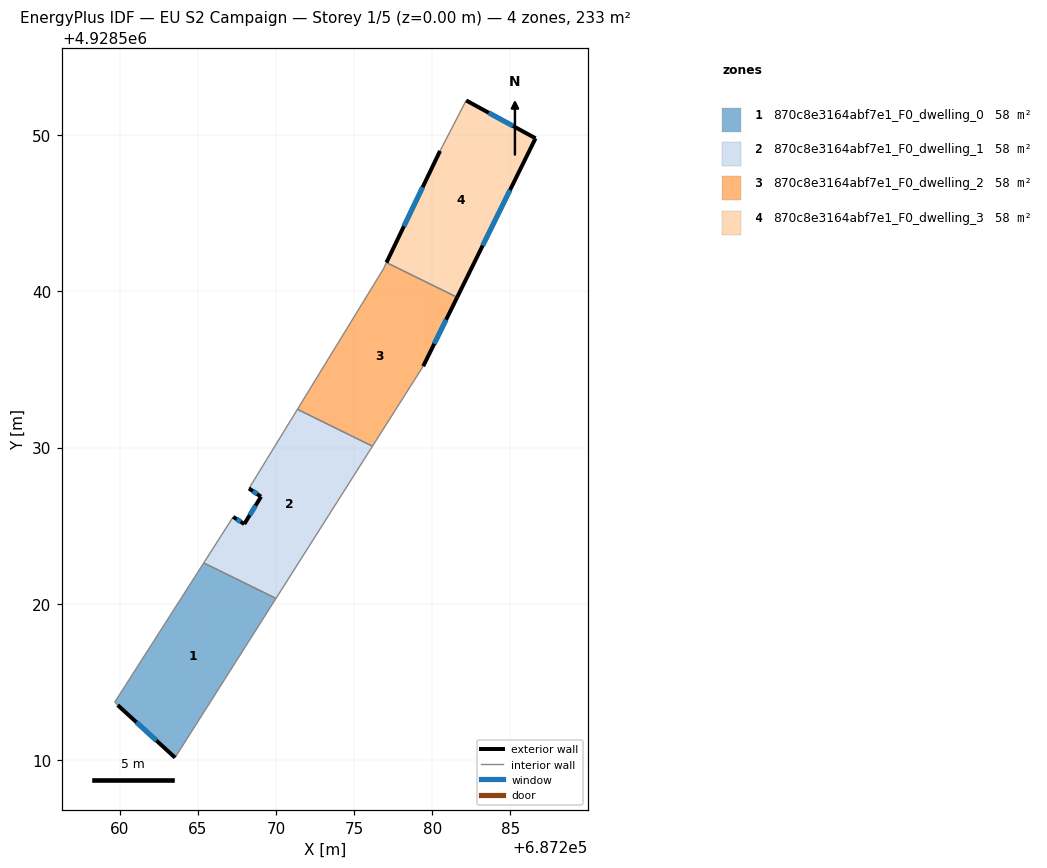
=== STOREY PLAN SPEC (per zone: floor XY polygon, exterior-wall plan segments, windows/doors) ===
zone 1: 870c8e3164abf7e1_F0_dwelling_0  (58.2 m²)
  floor: (687263.54, 4928510.16) (687270.00, 4928520.34) (687265.38, 4928522.62) (687259.68, 4928513.71) (687259.87, 4928513.52)
  exterior wall: (687263.54, 4928510.16) – (687259.87, 4928513.52)  [5.0 m]
    window: (687262.35, 4928511.25) – (687261.06, 4928512.42)  [1.8 m²]
  interior walls: 4
zone 2: 870c8e3164abf7e1_F0_dwelling_1  (58.2 m²)
  floor: (687270.00, 4928520.34) (687276.17, 4928530.08) (687271.37, 4928532.45) (687268.27, 4928527.38) (687269.04, 4928526.86) (687267.97, 4928525.11) (687267.26, 4928525.57) (687265.38, 4928522.62)
  exterior wall: (687267.26, 4928525.57) – (687267.97, 4928525.11)  [0.8 m]
    window: (687267.49, 4928525.42) – (687267.74, 4928525.25)  [0.3 m²]
  exterior wall: (687267.97, 4928525.11) – (687269.04, 4928526.86)  [2.1 m]
    window: (687268.32, 4928525.67) – (687268.69, 4928526.29)  [0.8 m²]
  exterior wall: (687269.04, 4928526.86) – (687268.27, 4928527.38)  [0.9 m]
    window: (687268.79, 4928527.03) – (687268.52, 4928527.21)  [0.3 m²]
  interior walls: 5
zone 3: 870c8e3164abf7e1_F0_dwelling_2  (58.2 m²)
  floor: (687276.17, 4928530.08) (687279.42, 4928535.21) (687281.59, 4928539.62) (687277.07, 4928541.84) (687276.87, 4928541.42) (687271.37, 4928532.45)
  exterior wall: (687281.59, 4928539.62) – (687279.42, 4928535.21)  [4.9 m]
    window: (687280.89, 4928538.18) – (687280.13, 4928536.64)  [1.8 m²]
  interior walls: 5
zone 4: 870c8e3164abf7e1_F0_dwelling_3  (58.2 m²)
  floor: (687281.59, 4928539.62) (687286.61, 4928549.79) (687282.17, 4928552.21) (687280.50, 4928548.99) (687277.07, 4928541.84)
  exterior wall: (687286.61, 4928549.79) – (687281.59, 4928539.62)  [11.3 m]
    window: (687284.98, 4928546.48) – (687283.22, 4928542.93)  [4.2 m²]
  exterior wall: (687277.07, 4928541.84) – (687280.50, 4928548.99)  [7.9 m]
    window: (687278.18, 4928544.16) – (687279.38, 4928546.66)  [2.9 m²]
  exterior wall: (687282.17, 4928552.21) – (687286.61, 4928549.79)  [5.1 m]
    window: (687283.61, 4928551.43) – (687285.17, 4928550.58)  [1.9 m²]
  interior walls: 2

=== DERIVED (storey summary) ===
Building: EU S2 Campaign
Storey: 1 of 5  (floor level z = 0.00 m)
Storey gross floor area: 232.9 m²
Zones on this storey: 4
  - 870c8e3164abf7e1_F0_dwelling_0: floor 58.2 m²; exterior wall 5.0 m (14.9 m²); 1 window(s) 1.8 m²; WWR 12.2%
  - 870c8e3164abf7e1_F0_dwelling_1: floor 58.2 m²; exterior wall 3.8 m (11.5 m²); 3 window(s) 1.4 m²; WWR 12.2%
  - 870c8e3164abf7e1_F0_dwelling_2: floor 58.2 m²; exterior wall 4.9 m (14.8 m²); 1 window(s) 1.8 m²; WWR 12.2%
  - 870c8e3164abf7e1_F0_dwelling_3: floor 58.2 m²; exterior wall 24.3 m (73.0 m²); 3 window(s) 8.9 m²; WWR 12.2%
Zone adjacency (shared interzone walls):
  - 870c8e3164abf7e1_F0_dwelling_0 ↔ 870c8e3164abf7e1_F0_dwelling_1
  - 870c8e3164abf7e1_F0_dwelling_1 ↔ 870c8e3164abf7e1_F0_dwelling_2
  - 870c8e3164abf7e1_F0_dwelling_2 ↔ 870c8e3164abf7e1_F0_dwelling_3